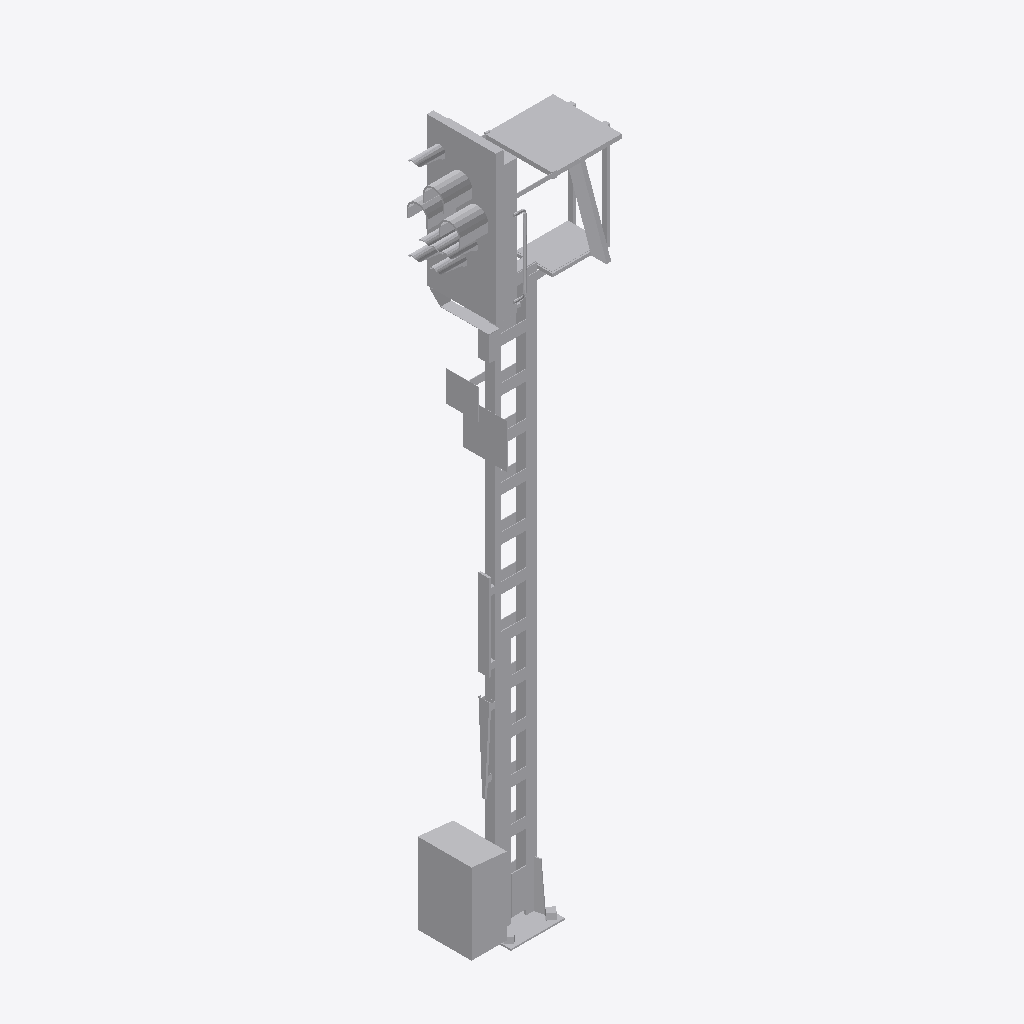
Isometric view of an IFC building model (IFC-SPF (STEP), schema IFC4, length unit metre), seen from the south-west, elements coloured by IFC class: 1 other element (light grey).
Extent 1.5 m × 0.7 m × 6.6 m (x, y, z). Storeys (1): Ebene 1 at 0.00 m. Elements (1): 1 IfcBuildingElementProxy.

HEADER;
FILE_DESCRIPTION(('ViewDefinition [ReferenceView_V1.1]'),'2;1');
FILE_NAME('','2022-09-20T13:27:17',(''),(''),'The EXPRESS Data Manager Version 5.02.0100.07 : ','20211019_1515(x64) - Exporter 20.2.60.15 - Defau','');
FILE_SCHEMA(('IFC4'));
ENDSEC;
DATA;
#107=IFCPROJECT('3OBAqni5XDTfbsMuzc_pMv',#42,'',$,$,'','',(#98),#93);
#17512=IFCSITE('3OBAqni5XDTfbsMuzc_pMx',#42,'Default',$,$,#17509,$,$,.ELEMENT.,(42,24,53,508911),(-71,-15,-29,-58837),0.0,$,$);
#122=IFCBUILDING('3OBAqni5XDTfbsMuzc_pMu',#42,'',$,$,#33,$,'',.ELEMENT.,$,$,$);
#135=IFCBUILDINGSTOREY('3OBAqni5XDTfbsMu_P1Cp6',#42,'Ebene 1',$,'Ebene:Ebene 1',#133,$,'Ebene 1',.ELEMENT.,0.0);
#17376=IFCBUILDINGELEMENTPROXY('1oQnWroyrA9Qvz0WWR3HUQ',#42,'S 8000.5.7-8_M5200-HS-B_LOD400-500:S 8000.5.7-8_M5200-HS-B_LOD400-500:3347',$,'S 8000.5.7-8_M5200-HS-B_LOD400-500:S 8000.5.7-8_M5200-HS-B_LOD400-500',#17374,#17368,'3347',$);
ENDSEC;
